Photos from the image-classification dataset "processed" in the GitHub repository Abdu11aHHD/IronID. Its 10 classes are: barbell, bench press, dumbell, kattle ball, leg press machine, punching bag, ab roller, stationary bicycle, exercise step, treadmill.

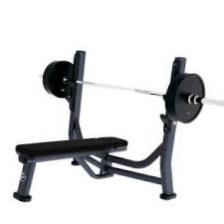
Label: bench press

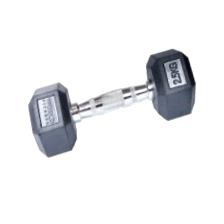
Label: dumbell

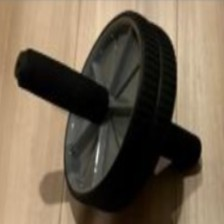
Label: ab roller

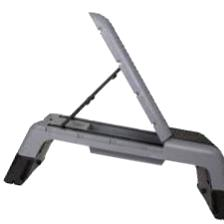
Label: exercise step

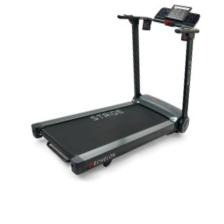
Label: treadmill

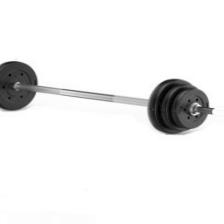
Label: barbell
